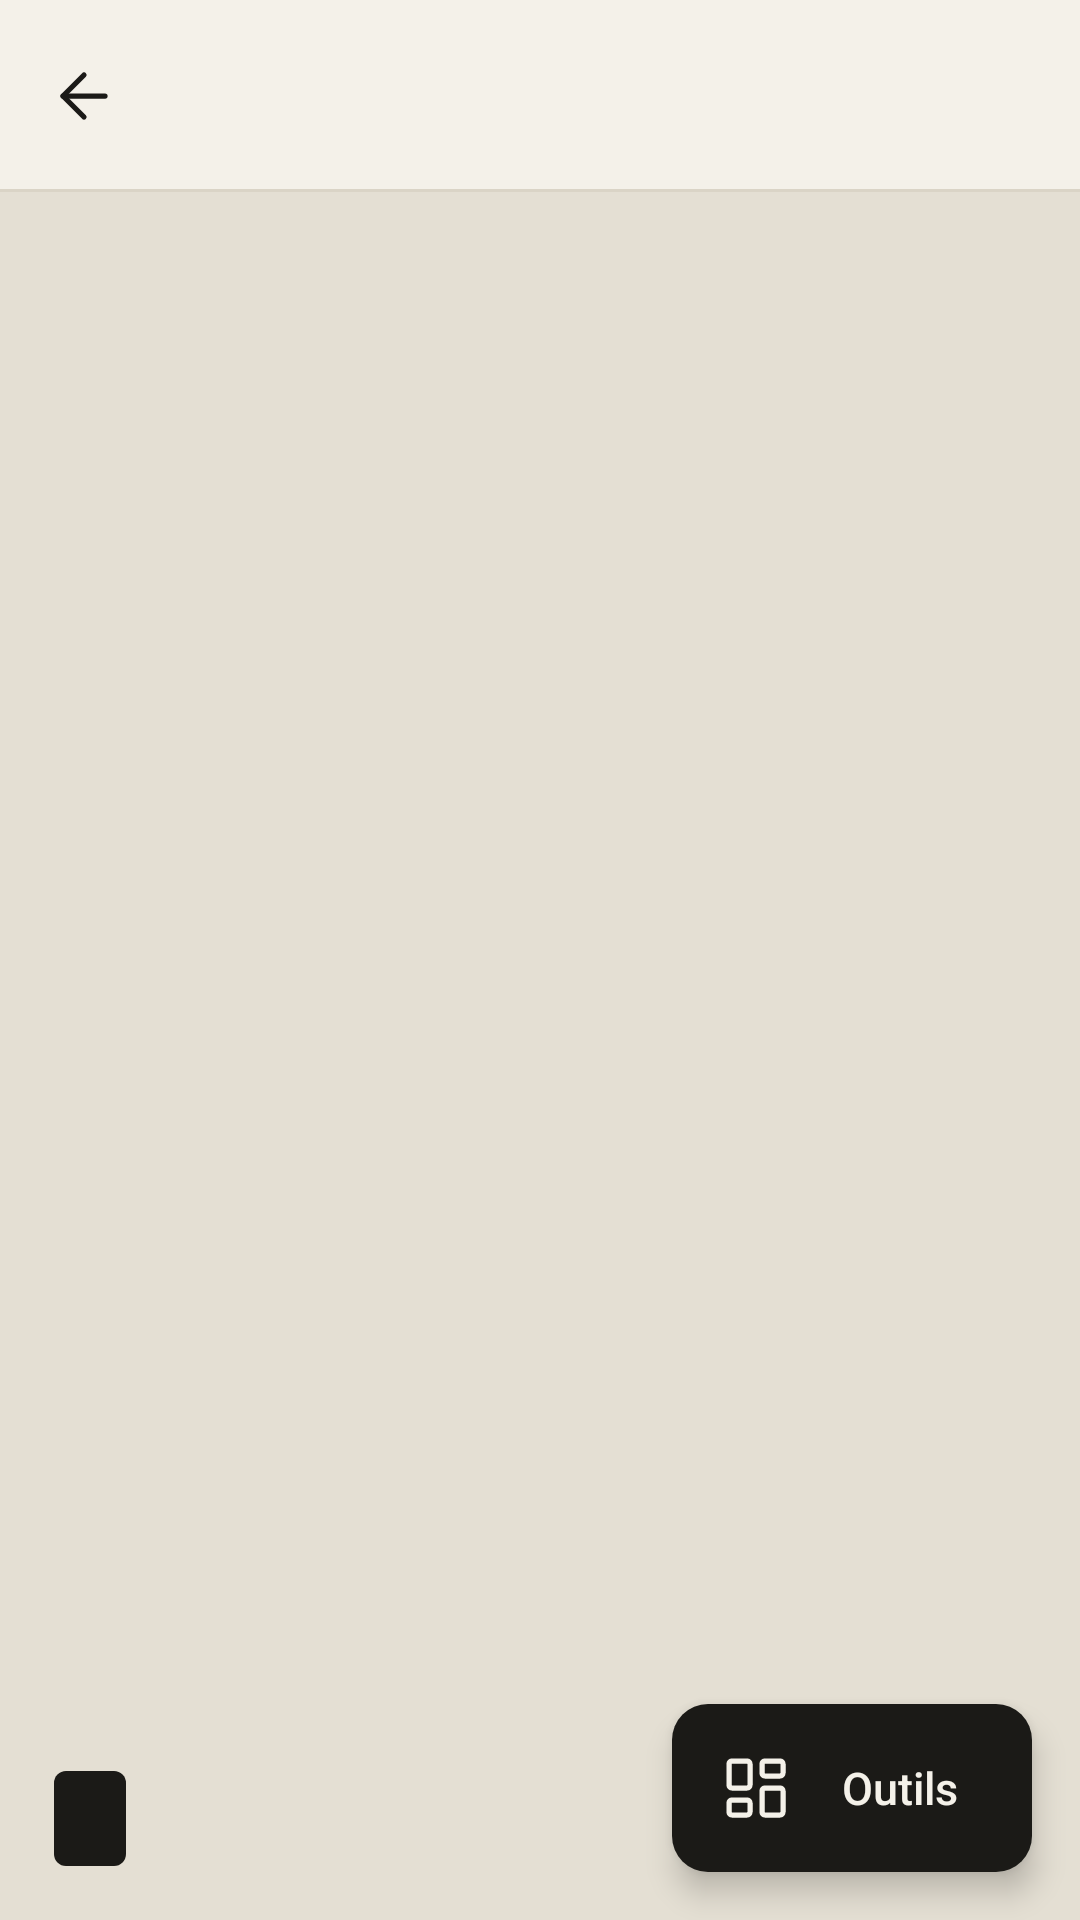

The Android layout XML behind this screen, and the referenced resources:
<!-- AndroidManifest.xml: application theme Theme.PdfSigner -->
<!-- res/layout/activity_viewer.xml -->
<?xml version="1.0" encoding="utf-8"?>
<LinearLayout xmlns:android="http://schemas.android.com/apk/res/android"
    xmlns:app="http://schemas.android.com/apk/res-auto"
    android:layout_width="match_parent"
    android:layout_height="match_parent"
    android:background="@color/paper"
    android:fitsSystemWindows="true"
    android:orientation="vertical">

    <include layout="@layout/toolbar" />

    <FrameLayout
        android:id="@+id/viewerRoot"
        android:layout_width="match_parent"
        android:layout_height="0dp"
        android:layout_weight="1"
        android:background="@color/page_background">

        <androidx.recyclerview.widget.RecyclerView
            android:id="@+id/pages"
            android:layout_width="match_parent"
            android:layout_height="match_parent"
            android:clipToPadding="false"
            android:paddingHorizontal="10dp"
            android:paddingTop="10dp"
            android:paddingBottom="96dp" />

        <TextView
            android:id="@+id/pageChip"
            android:layout_width="wrap_content"
            android:layout_height="wrap_content"
            android:layout_gravity="bottom|start"
            android:layout_margin="18dp"
            android:background="@drawable/bg_badge"
            android:paddingHorizontal="12dp"
            android:paddingVertical="8dp"
            android:textAppearance="@style/TextAppearance.Atelier.Meta"
            android:textColor="@color/on_ink" />

        <com.google.android.material.floatingactionbutton.ExtendedFloatingActionButton
            android:id="@+id/toolsFab"
            android:layout_width="wrap_content"
            android:layout_height="wrap_content"
            android:layout_gravity="bottom|end"
            android:layout_margin="16dp"
            android:text="@string/tools"
            android:textAppearance="@style/TextAppearance.Atelier.Button"
            android:textColor="@color/on_ink"
            app:backgroundTint="@color/ink"
            app:icon="@drawable/ic_apps"
            app:iconTint="@color/on_ink"
            app:shapeAppearance="@style/Shape.Atelier.Medium" />

        <include layout="@layout/busy_overlay" />
    </FrameLayout>
</LinearLayout>
<!-- res/layout/toolbar.xml (included above) -->
<?xml version="1.0" encoding="utf-8"?>
<com.google.android.material.appbar.MaterialToolbar xmlns:android="http://schemas.android.com/apk/res/android"
    xmlns:app="http://schemas.android.com/apk/res-auto"
    android:id="@+id/toolbar"
    android:layout_width="match_parent"
    android:layout_height="?attr/actionBarSize"
    app:navigationContentDescription="@string/back"
    app:navigationIcon="@drawable/ic_arrow_back" />
<!-- res/layout/busy_overlay.xml (included above) -->
<?xml version="1.0" encoding="utf-8"?>
<FrameLayout xmlns:android="http://schemas.android.com/apk/res/android"
    xmlns:app="http://schemas.android.com/apk/res-auto"
    android:id="@+id/busyOverlay"
    android:layout_width="match_parent"
    android:layout_height="match_parent"
    android:background="@color/scrim"
    android:clickable="true"
    android:focusable="true"
    android:visibility="gone">

    <LinearLayout
        android:layout_width="wrap_content"
        android:layout_height="wrap_content"
        android:layout_gravity="center"
        android:background="@drawable/bg_hairline_box"
        android:gravity="center_vertical"
        android:minWidth="240dp"
        android:orientation="horizontal"
        android:padding="20dp">

        <com.google.android.material.progressindicator.CircularProgressIndicator
            android:layout_width="wrap_content"
            android:layout_height="wrap_content"
            android:indeterminate="true"
            app:indicatorColor="@color/accent"
            app:indicatorSize="28dp"
            app:trackThickness="2.5dp" />

        <TextView
            android:id="@+id/busyText"
            android:layout_width="wrap_content"
            android:layout_height="wrap_content"
            android:layout_marginStart="16dp"
            android:textAppearance="@style/TextAppearance.Atelier.RowTitle" />
    </LinearLayout>
</FrameLayout>
<!-- resources referenced by this layout -->
<resources>
  <color name="accent">#D3431F</color>
  <color name="ink">#1B1A17</color>
  <color name="on_ink">#F4F1E9</color>
  <color name="page_background">#E4DFD3</color>
  <color name="paper">#F4F1E9</color>
  <color name="scrim">#991B1A17</color>
  <!-- drawable bg_badge (drawable) -->
  <?xml version="1.0" encoding="utf-8"?>
  <shape xmlns:android="http://schemas.android.com/apk/res/android" android:shape="rectangle">
      <solid android:color="@color/ink" />
      <corners android:radius="4dp" />
  </shape>
  <string name="back">Retour</string>
  <string name="tools">Outils</string>
  <style name="Shape.Atelier.Medium" parent="">
          <item name="cornerFamily">rounded</item>
          <item name="cornerSize">12dp</item>
      </style>
  <style name="TextAppearance.Atelier.RowTitle" parent="TextAppearance.Material3.BodyLarge">
          <item name="android:textSize">16sp</item>
          <item name="android:textColor">@color/ink</item>
          <item name="android:fontFamily">sans-serif-medium</item>
      </style>
  <style name="Theme.PdfSigner" parent="Base.Theme.Atelier" />
  <color name="muted">#7A7467</color>
  <color name="surface_sunk">#EAE6DB</color>
  <color name="ink_soft">#45413A</color>
  <color name="on_accent">#FFFFFF</color>
  <color name="accent_soft">#F5DCD1</color>
  <color name="danger">#B3261E</color>
  <color name="surface">#FBF9F4</color>
  <color name="hairline_strong">#C3BBA8</color>
  <color name="hairline">#DAD4C6</color>
  <style name="TextAppearance.Atelier.Title" parent="TextAppearance.Material3.HeadlineSmall">
          <item name="fontFamily">@font/instrument_serif</item>
          <item name="android:fontFamily">@font/instrument_serif</item>
          <item name="android:textSize">26sp</item>
      </style>
  <style name="TextAppearance.Atelier.ToolbarTitle" parent="TextAppearance.Material3.TitleLarge">
          <item name="fontFamily">@font/instrument_serif</item>
          <item name="android:fontFamily">@font/instrument_serif</item>
          <item name="android:textSize">24sp</item>
      </style>
  <style name="Shape.Atelier.Small" parent="">
          <item name="cornerFamily">rounded</item>
          <item name="cornerSize">8dp</item>
      </style>
  <style name="Shape.Atelier.Large" parent="">
          <item name="cornerFamily">rounded</item>
          <item name="cornerSize">18dp</item>
      </style>
  <style name="ThemeOverlay.Atelier.BottomSheet" parent="ThemeOverlay.Material3.BottomSheetDialog">
          <item name="bottomSheetStyle">@style/Widget.Atelier.BottomSheet</item>
          <item name="android:navigationBarColor">@color/surface</item>
      </style>
  <style name="Widget.Atelier.Snackbar" parent="Widget.Material3.Snackbar">
          <item name="backgroundTint">@color/ink</item>
          <item name="actionTextColorAlpha">1</item>
      </style>
  <style name="Widget.Atelier.Switch" parent="Widget.Material3.CompoundButton.MaterialSwitch">
          <item name="thumbTint">@color/selector_switch_thumb</item>
          <item name="trackTint">@color/selector_switch_track</item>
          <item name="trackDecorationTint">@color/hairline_strong</item>
      </style>
  <style name="Widget.Atelier.BottomNav.Indicator" parent="Widget.Material3.BottomNavigationView.ActiveIndicator">
          <item name="android:color">@color/surface_sunk</item>
          <item name="shapeAppearance">@style/Shape.Atelier.Small</item>
      </style>
  <style name="Atelier.DialogTitle" parent="MaterialAlertDialog.Material3.Title.Text">
          <item name="android:textAppearance">@style/TextAppearance.Atelier.Title</item>
          <item name="android:textColor">@color/ink</item>
      </style>
  <style name="Widget.Atelier.BottomSheet" parent="Widget.Material3.BottomSheet.Modal">
          <item name="backgroundTint">@color/surface</item>
          <item name="shapeAppearance">@style/Shape.Atelier.SheetTop</item>
      </style>
</resources>
